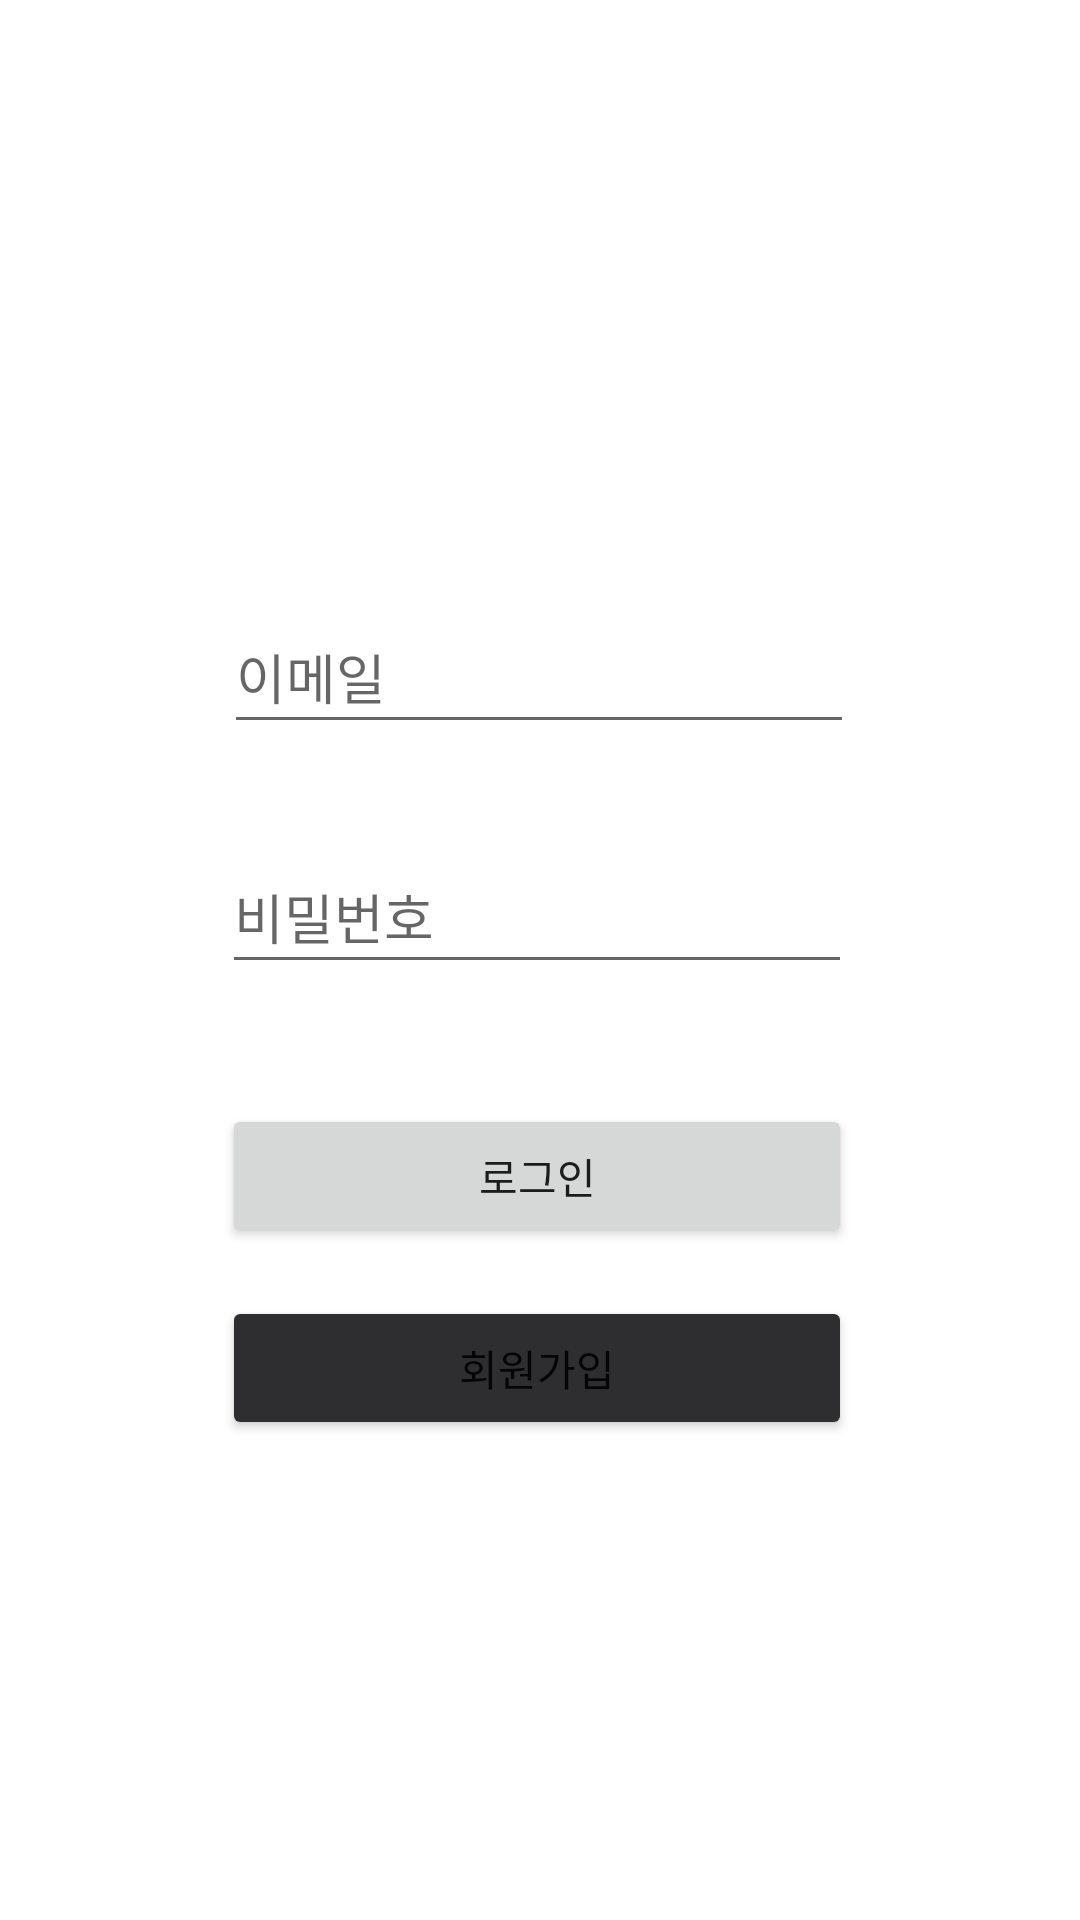

The Android layout XML behind this screen, and the referenced resources:
<!-- AndroidManifest.xml: application theme Theme.Login_example -->
<!-- res/layout/activity_login.xml -->
<?xml version="1.0" encoding="utf-8"?>
<androidx.constraintlayout.widget.ConstraintLayout xmlns:android="http://schemas.android.com/apk/res/android"
    xmlns:app="http://schemas.android.com/apk/res-auto"
    xmlns:tools="http://schemas.android.com/tools"
    android:layout_width="match_parent"
    android:layout_height="match_parent"
    tools:context=".LoginActivity">

    <EditText
        android:id="@+id/et_email"
        android:layout_width="wrap_content"
        android:layout_height="wrap_content"
        android:layout_marginStart="8dp"
        android:layout_marginTop="200dp"
        android:layout_marginEnd="8dp"
        android:ems="10"
        android:hint="이메일"
        android:inputType="textEmailAddress"
        android:minHeight="48dp"
        app:layout_constraintEnd_toEndOf="parent"
        app:layout_constraintHorizontal_bias="0.497"
        app:layout_constraintStart_toStartOf="parent"
        app:layout_constraintTop_toTopOf="parent" />

    <EditText
        android:id="@+id/et_pass"
        android:layout_width="wrap_content"
        android:layout_height="wrap_content"
        android:layout_marginStart="8dp"
        android:layout_marginTop="32dp"
        android:layout_marginEnd="8dp"
        android:ems="10"
        android:hint="비밀번호"
        android:inputType="textPassword"
        android:minHeight="48dp"
        app:layout_constraintEnd_toEndOf="@+id/et_email"
        app:layout_constraintHorizontal_bias="0.562"
        app:layout_constraintStart_toStartOf="@+id/et_email"
        app:layout_constraintTop_toBottomOf="@+id/et_email" />

    <Button
        android:id="@+id/btn_login"
        android:layout_width="0dp"
        android:layout_height="wrap_content"
        android:layout_marginTop="40dp"
        android:text="로그인"
        app:layout_constraintEnd_toEndOf="@+id/et_pass"
        app:layout_constraintHorizontal_bias="1.0"
        app:layout_constraintStart_toStartOf="@+id/et_pass"
        app:layout_constraintTop_toBottomOf="@+id/et_pass" />

    <Button
        android:id="@+id/btn_register"
        android:layout_width="0dp"
        android:layout_height="wrap_content"
        android:layout_marginTop="16dp"
        android:backgroundTint="#2E2D30"
        android:text="회원가입"
        app:iconTint="@color/black"
        app:layout_constraintEnd_toEndOf="@+id/btn_login"
        app:layout_constraintHorizontal_bias="0.0"
        app:layout_constraintStart_toStartOf="@+id/btn_login"
        app:layout_constraintTop_toBottomOf="@+id/btn_login" />

</androidx.constraintlayout.widget.ConstraintLayout>
<!-- resources referenced by this layout -->
<resources>
  <style name="Theme.Login_example" parent="Theme.MaterialComponents.DayNight.DarkActionBar">
          
          <item name="colorPrimary">@color/purple_500</item>
          <item name="colorPrimaryVariant">@color/purple_700</item>
          <item name="colorOnPrimary">@color/white</item>
          
          <item name="colorSecondary">@color/teal_200</item>
          <item name="colorSecondaryVariant">@color/teal_700</item>
          <item name="colorOnSecondary">@color/black</item>
          
          <item name="android:statusBarColor">?attr/colorPrimaryVariant</item>
          
      </style>
  <!-- not gathered from this repository: default colours our renderer supplied (Android Studio template values) -->
  <color name="purple_500">#FF6200EE</color>
  <color name="purple_700">#FF3700B3</color>
  <color name="teal_200">#FF03DAC5</color>
  <color name="teal_700">#FF018786</color>
  <color name="black">#FF000000</color>
  <color name="white">#FFFFFFFF</color>
</resources>
